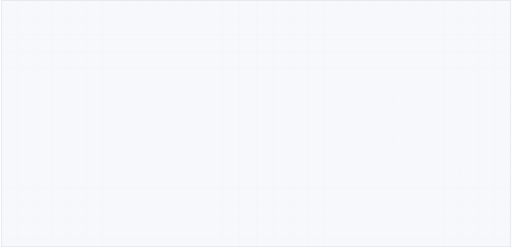
t = 0.00 s
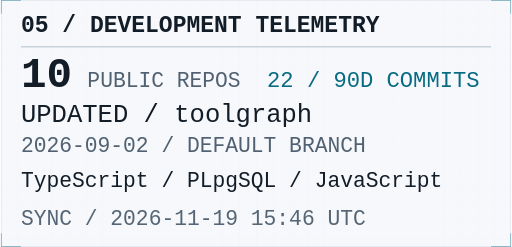
t = 2.00 s
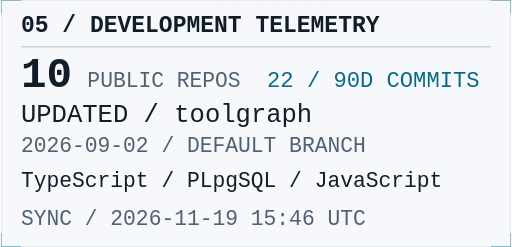
t = 2.90 s
t = 4.70 s: frame unchanged from t = 2.90 s, image omitted
t = 6.56 s: frame unchanged from t = 2.90 s, image omitted
t = 8.00 s: frame unchanged from t = 2.90 s, image omitted

The animated SVG that drew these frames (rendered in a browser with its animation timeline set to each time). Animation: 10 CSS @keyframes rules; frames cover the first 8.00 s, repeats indefinitely.

<svg id="static" xmlns="http://www.w3.org/2000/svg" width="1200" height="580" viewBox="0 0 1200 580" role="img" aria-labelledby="title desc">
<title id="title">br3h development telemetry</title>
<desc id="desc">10 public repositories. Latest default-branch update: br3h/toolgraph, 2026-09-02. 22 unique br3h-attributed public default-branch commits in 90 days from 2026-08-21T15:46:00.257Z; UTC committer timestamps. Seven-day bins, final bin partial: 0, 22, 0, 0, 0, 0, 0, 0, 0, 0, 0, 0, 0. Detected languages: TypeScript, PLpgSQL, JavaScript, CSS, Shell; scoped to br3h/toolgraph. Last sync 2026-11-19T15:46:00.257Z.</desc>
<style>:root{--bg:#F6F8FB;--panel:#FFFFFF;--ink:#131D28;--muted:#516171;--rule:#B9C7D3;--signal:#086B83;--low:#D9E9EF;--ease:cubic-bezier(.22,.75,.2,1)}
text{font-family:ui-monospace,SFMono-Regular,Menlo,Consolas,"Liberation Mono",monospace}.ink{fill:var(--ink)}.muted{fill:var(--muted)}.signal{fill:var(--signal)}.rule{fill:none;stroke:var(--rule);stroke-width:1.5}.signal-line{fill:none;stroke:var(--signal);stroke-width:2}.panel{fill:var(--panel);stroke:var(--rule);stroke-width:1.5}.low{fill:var(--low)}.wide{display:block}.compact{display:none}
/* Base properties are final/readable even if a renderer disables CSS motion. */
.reveal{opacity:1}.trace{stroke-dashoffset:0}.flow{fill:none;stroke:var(--signal);stroke-width:2;stroke-dasharray:3 140;opacity:.45}.pulse{opacity:1}.scan{opacity:.22}.bars{transform-box:fill-box;transform-origin:center bottom}.ring{transform-box:fill-box;transform-origin:center}.focus-static{display:block}.focus-cycle{display:none}
@media(prefers-reduced-motion:no-preference){
.reveal{animation:assemble 0.65s var(--ease) var(--delay,0s) both}.trace{animation:route 1.25s var(--ease) var(--delay,0s) both}.flow{animation:transmit 7s linear var(--delay,1.5s) infinite}.pulse{animation:beacon 5.5s ease-in-out 2s infinite}.scan{animation:inspect 12s ease-in-out 2s infinite}.bars{animation:bars 1.1s var(--ease) var(--delay,.6s) both}.ring{animation:ring 6s ease-out 1.8s infinite}.check-once{animation:check 2s ease 1.5s both}.sweep-once{animation:sweep 1.8s ease-out 1.8s both}.focus-static{display:none}.focus-cycle{display:block}.state{opacity:0;animation:state 24s linear infinite;animation-delay:var(--phase,0s)}
}
@keyframes assemble{from{opacity:0;transform:translateY(9px)}to{opacity:1;transform:translateY(0)}}
@keyframes route{from{stroke-dasharray:1;stroke-dashoffset:1}to{stroke-dasharray:1;stroke-dashoffset:0}}
@keyframes transmit{to{stroke-dashoffset:-286}}
@keyframes beacon{0%,100%{opacity:1}50%{opacity:.5}}
@keyframes inspect{0%,100%{transform:translateY(-50px);opacity:.08}50%{transform:translateY(50px);opacity:.3}}
@keyframes bars{from{transform:scaleY(0)}to{transform:scaleY(1)}}
@keyframes ring{0%{transform:scale(.8);opacity:.3}80%,100%{transform:scale(1.22);opacity:0}}
@keyframes check{0%,100%{opacity:.3}50%{opacity:1}}
@keyframes sweep{0%{transform:translateX(0);opacity:0}15%,65%{opacity:.7}100%{transform:translateX(900px);opacity:0}}
@keyframes state{0%,23%{opacity:1}25%,100%{opacity:0}}
@media(max-width:640px){.wide{display:none}.compact{display:block}.flow{stroke-width:1.5}}
@media(prefers-reduced-motion:reduce){*,*::before,*::after{animation:none!important;transition:none!important}.reveal,.pulse{opacity:1!important;transform:none!important}.trace{stroke-dasharray:none!important;stroke-dashoffset:0!important}.bars{transform:none!important}.flow{opacity:.2!important}.scan{transform:none!important;opacity:.12!important}.ring,.sweep-once{opacity:0!important}.focus-cycle{display:none!important}.focus-static{display:block!important}}
/* Native picture sources can select #static when an image renderer does not
   propagate the embedding page's reduced-motion preference to SVG CSS. */
#static:target *,#static:target *::before,#static:target *::after{animation:none!important;transition:none!important}#static:target .reveal,#static:target .pulse{opacity:1!important;transform:none!important}#static:target .trace{stroke-dasharray:none!important;stroke-dashoffset:0!important}#static:target .bars{transform:none!important}#static:target .flow{opacity:.2!important}#static:target .scan{transform:none!important;opacity:.12!important}#static:target .ring,#static:target .sweep-once{opacity:0!important}#static:target .focus-cycle{display:none!important}#static:target .focus-static{display:block!important}
</style>
<defs><pattern id="grid" width="40" height="40" patternUnits="userSpaceOnUse"><path d="M40 0H0V40" class="rule" opacity=".12"/></pattern><clipPath id="canvas"><rect x="1" y="1" width="1198" height="578"/></clipPath></defs>
<g clip-path="url(#canvas)"><rect width="1200" height="580" fill="var(--bg)"/><rect width="1200" height="580" fill="url(#grid)"/><rect x="1" y="1" width="1198" height="578" class="rule"/><path d="M1 32V1H48M1152 1H1199V32M1199 548V579H1152M48 579H1V548" class="trace signal-line" pathLength="1" style="--delay:0s"/><g class="wide"><g class="reveal" style="--delay:0.1s" ><text x="40" y="38" class="ink" font-size="24" font-weight="600">05 / DEVELOPMENT TELEMETRY</text><text x="1160" y="38" class="muted" font-size="18" text-anchor="end">BR3H.SYS</text><path d="M40 55H1160" class="rule" /></g><g class="reveal" style="--delay:0.3s" ><text x="40" y="87" class="muted" font-size="21" >Public GitHub observations / 90-day commit window / scoped default branches</text></g><rect x="40" y="117" width="335" height="356" class="panel" /><rect x="415" y="117" width="370" height="356" class="panel" /><rect x="825" y="117" width="335" height="356" class="panel" /><g class="reveal" style="--delay:0.4s" ><text x="61" y="156" class="muted" font-size="20" >DEFAULT-BRANCH UPDATE</text><text x="61" y="206" class="ink" font-size="34" font-weight="600">toolgraph</text><text x="61" y="243" class="signal" font-size="26" >2026-09-02</text><text x="61" y="280" class="muted" font-size="21" >DETECTED LANGUAGES</text></g><g class="reveal" style="--delay:0.65s" ><text x="61" y="316" class="ink" font-size="23" >TypeScript</text><rect x="328" y="302" width="18" height="18" class="low bars" style="--delay:0.7s"/></g><g class="reveal" style="--delay:0.77s" ><text x="61" y="347" class="ink" font-size="23" >PLpgSQL</text><rect x="328" y="333" width="18" height="18" class="low bars" style="--delay:0.82s"/></g><g class="reveal" style="--delay:0.89s" ><text x="61" y="378" class="ink" font-size="23" >JavaScript</text><rect x="328" y="364" width="18" height="18" class="low bars" style="--delay:0.94s"/></g><g class="reveal" style="--delay:1.01s" ><text x="61" y="409" class="ink" font-size="23" >CSS</text><rect x="328" y="395" width="18" height="18" class="low bars" style="--delay:1.06s"/></g><g class="reveal" style="--delay:1.13s" ><text x="61" y="440" class="ink" font-size="23" >Shell</text><rect x="328" y="426" width="18" height="18" class="low bars" style="--delay:1.18s"/></g><circle cx="348" cy="236" r="4" class="signal pulse" aria-hidden="true"/><g class="reveal" style="--delay:0.45s" ><text x="437" y="156" class="muted" font-size="21" >PUBLIC AUTHOR COMMITS</text><text x="437" y="193" class="muted" font-size="19" >7D BINS / FINAL BIN PARTIAL</text></g><path d="M449 239V372H749" class="rule" /><path d="M449.00 372.00L474.00 239.00L499.00 372.00L524.00 372.00L549.00 372.00L574.00 372.00L599.00 372.00L624.00 372.00L649.00 372.00L674.00 372.00L699.00 372.00L724.00 372.00L749.00 372.00" class="trace signal-line" pathLength="1" style="--delay:0.6s"/><g class="reveal" style="--delay:0.8600000000000001s" ><text x="474" y="227" class="signal" font-size="23" text-anchor="middle">22</text></g><g class="reveal" style="--delay:1.7s" ><text x="437" y="421" class="muted" font-size="23" >08-21 → 11-19 UTC</text></g><g class="reveal" style="--delay:0.6s" ><text x="847" y="157" class="muted" font-size="22" >PUBLIC REPOS</text><text x="846" y="252" class="ink" font-size="88" font-weight="600">10</text></g><g class="reveal" style="--delay:0.85s" ><text x="847" y="309" class="muted" font-size="20" >SCOPED RECENT COMMITS</text><text x="846" y="397" class="signal" font-size="80" font-weight="600">22</text><text x="847" y="442" class="muted" font-size="20" >90 DAYS / DEDUPLICATED</text></g><g class="reveal" style="--delay:1.6s" ><path d="M40 515H1160" class="rule" /><text x="40" y="550" class="ink" font-size="25" >LAST SYNC / 2026-11-19 15:46 UTC</text><text x="1160" y="550" class="muted" font-size="19" text-anchor="end">OBSERVED / NOT LIVE HEALTH</text></g><path d="M40 515H120" class="signal-line sweep-once" aria-hidden="true"/></g><svg class="compact" width="1200" height="580" viewBox="0 0 600 290"><g class="reveal" style="--delay:0.1s" ><text x="24" y="38" class="ink" font-size="27" font-weight="600">05 / DEVELOPMENT TELEMETRY</text><path d="M24 55H576" class="rule" /></g><g class="reveal" style="--delay:0.6s" ><text x="24" y="102" class="ink" font-size="50" font-weight="600">10</text><text x="102" y="102" class="muted" font-size="25" >PUBLIC REPOS</text><text x="313" y="102" class="signal" font-size="26" >22 / 90D COMMITS</text></g><g class="reveal" style="--delay:0.4s" ><text x="24" y="143" class="ink" font-size="30" >UPDATED / toolgraph</text><text x="24" y="178" class="muted" font-size="25" >2026-09-02 / DEFAULT BRANCH</text></g><g class="reveal" style="--delay:1s" ><text x="24" y="220" class="ink" font-size="25" >TypeScript / PLpgSQL / JavaScript</text></g><g class="reveal" style="--delay:1.6s" ><text x="24" y="264" class="muted" font-size="25" >SYNC / 2026-11-19 15:46 UTC</text></g></svg></g>
</svg>
